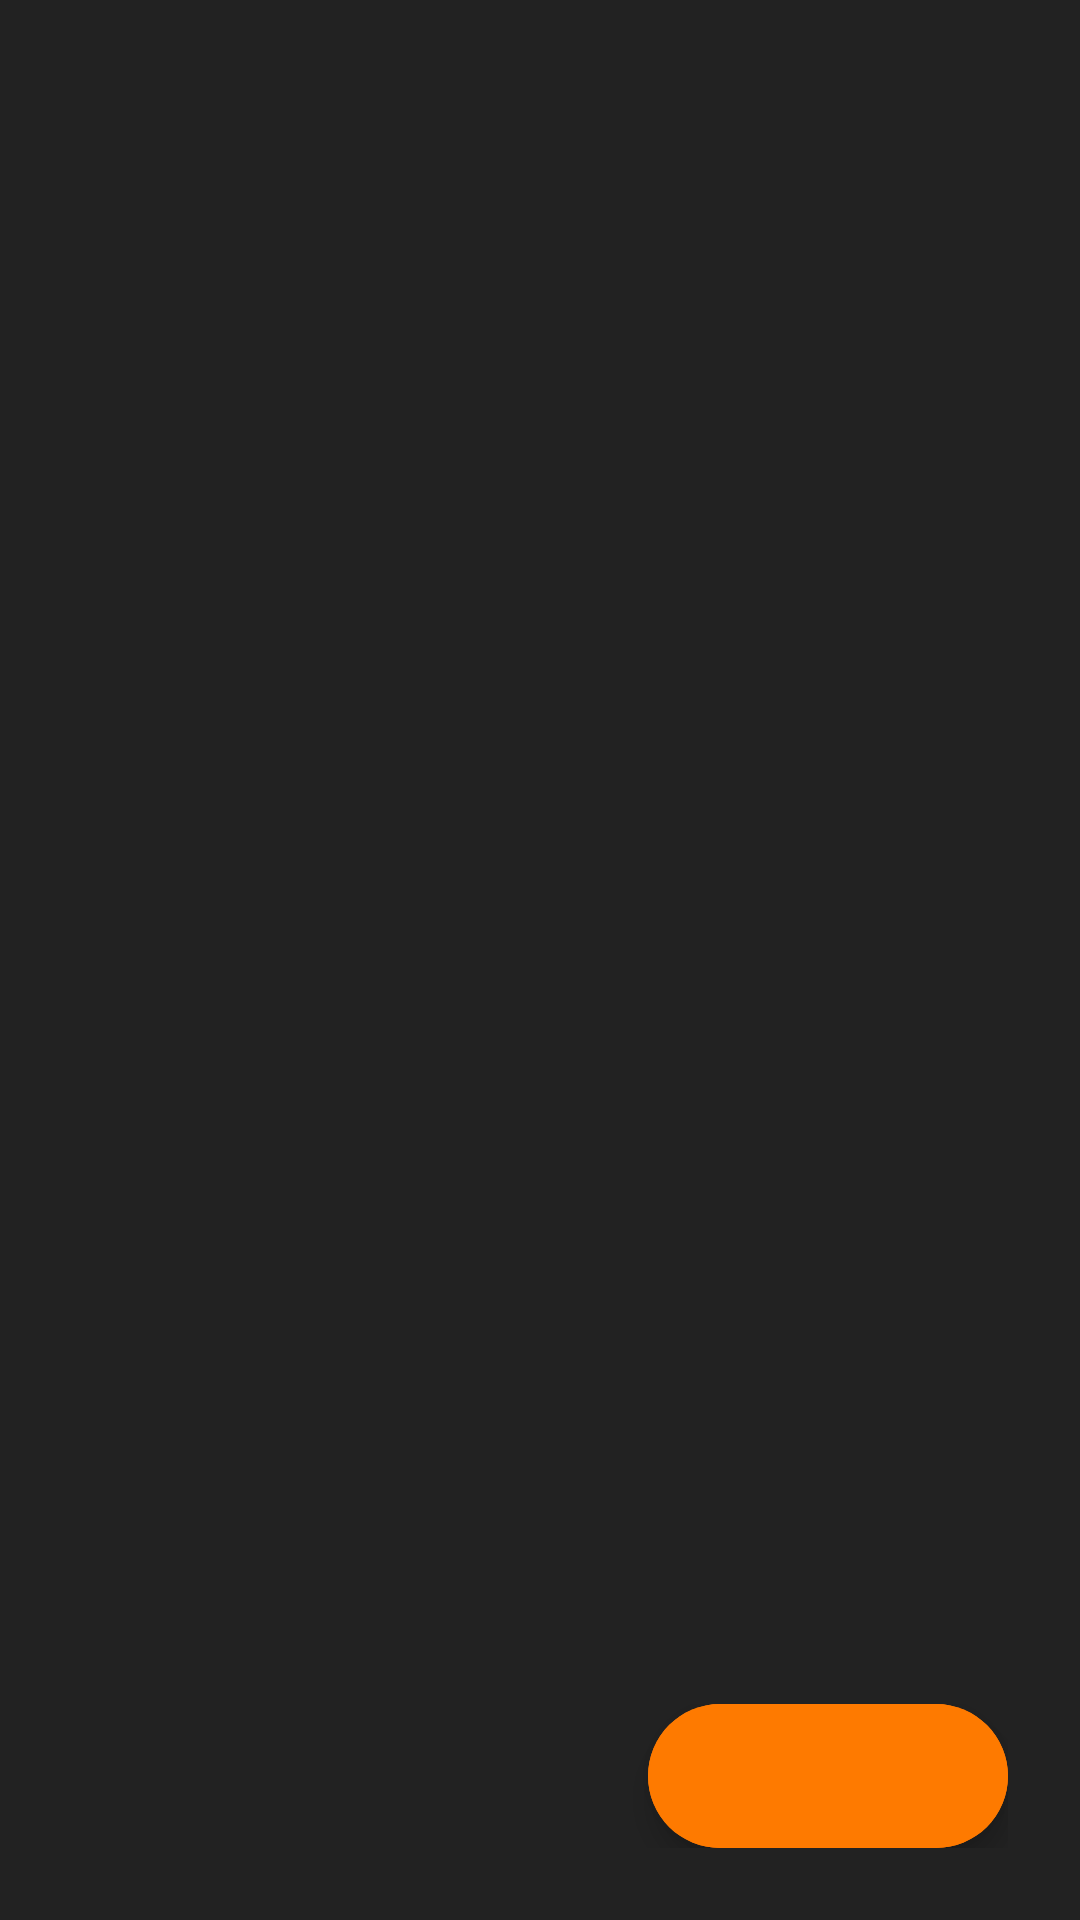

Android layout source for this screen:
<!-- AndroidManifest.xml: application theme Theme.FirebaseChatApp -->
<!-- res/layout/fragment_home.xml -->
<?xml version="1.0" encoding="utf-8"?>
<layout xmlns:app="http://schemas.android.com/apk/res-auto">

    <androidx.coordinatorlayout.widget.CoordinatorLayout xmlns:android="http://schemas.android.com/apk/res/android"
        android:layout_width="match_parent"
        android:layout_height="match_parent"
        android:background="@color/dark_bg"
        android:padding="16dp">

        <LinearLayout
            android:layout_width="match_parent"
            android:layout_height="match_parent"
            android:orientation="vertical"
            android:weightSum="1">

            <androidx.recyclerview.widget.RecyclerView
                android:id="@+id/rvChat"
                android:layout_width="match_parent"
                android:layout_height="0dp"
                android:layout_weight="1"
                android:clipToPadding="false"
                android:paddingTop="8dp" />

            <LinearLayout
                android:layout_width="match_parent"
                android:layout_height="wrap_content"
                android:layout_marginHorizontal="8dp"
                android:layout_marginVertical="8dp"
                android:gravity="end"
                android:orientation="horizontal">

                <com.google.android.material.floatingactionbutton.ExtendedFloatingActionButton
                    android:id="@+id/btnAdd"
                    android:layout_width="wrap_content"
                    android:layout_height="wrap_content"
                    android:layout_gravity="end"
                    android:backgroundTint="@color/orange"
                    android:textAllCaps="false"
                    app:icon="@drawable/ic_add"
                    app:iconTint="@color/white" />
            </LinearLayout>

        </LinearLayout>
    </androidx.coordinatorlayout.widget.CoordinatorLayout>
</layout>
<!-- resources referenced by this layout -->
<resources>
  <color name="dark_bg">#222222</color>
  <color name="orange">#FE7A00</color>
  <color name="white">#FFFFFFFF</color>
  <style name="Theme.FirebaseChatApp" parent="Theme.MaterialComponents.DayNight.DarkActionBar">
          
          <item name="colorPrimary">@color/dark_bg</item>
          <item name="colorPrimaryVariant">@color/purple_700</item>
          <item name="colorOnPrimary">@color/white</item>
          
          <item name="colorSecondary">@color/teal_200</item>
          <item name="colorSecondaryVariant">@color/teal_700</item>
          <item name="colorOnSecondary">@color/black</item>
          
          <item name="android:statusBarColor">?attr/colorPrimaryVariant</item>
          
      </style>
  <color name="purple_700">#FF3700B3</color>
  <color name="teal_200">#FF03DAC5</color>
  <color name="teal_700">#FF018786</color>
  <color name="black">#FF000000</color>
</resources>
